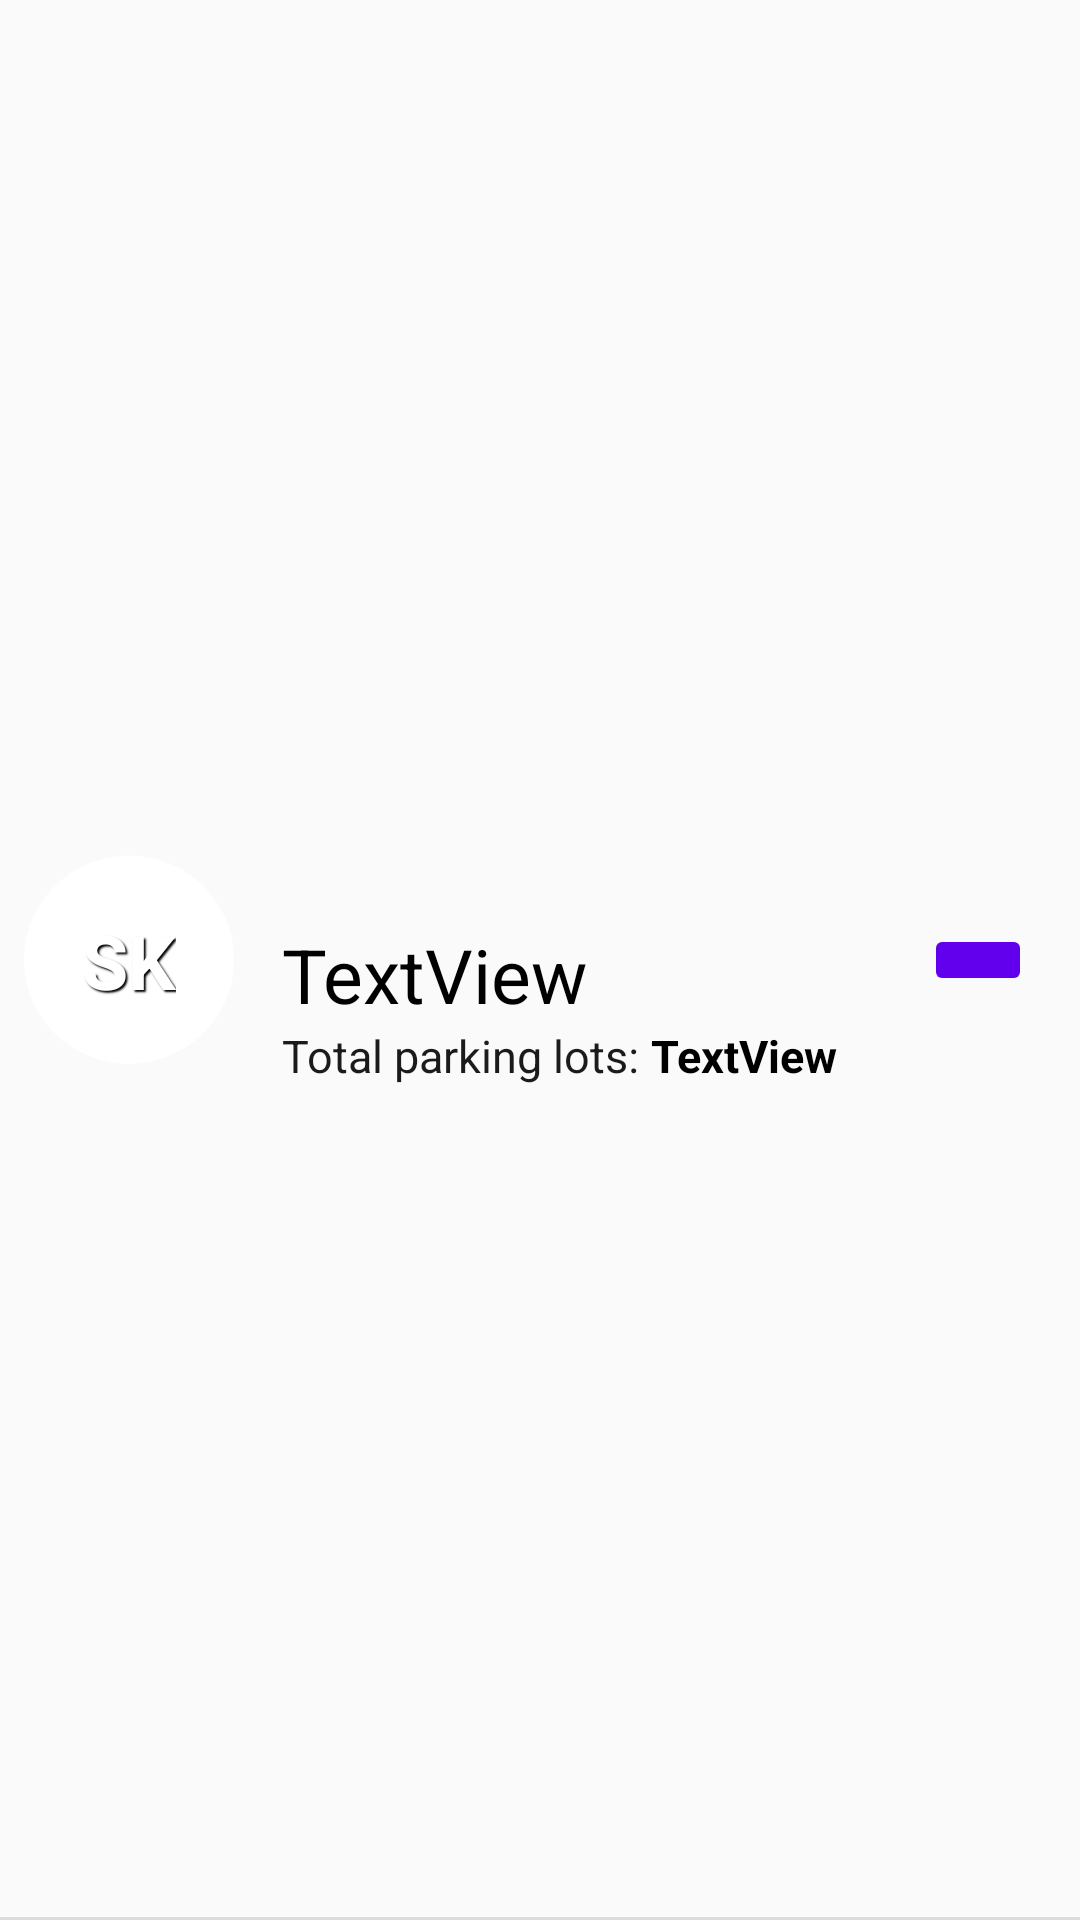

This screen was rendered from an Android layout file. Write that file and the resources it references.
<!-- AndroidManifest.xml: application theme Theme.AppCompat.Light.NoActionBar -->
<!-- res/layout/one_city.xml -->
<?xml version="1.0" encoding="utf-8"?>
<androidx.constraintlayout.widget.ConstraintLayout xmlns:android="http://schemas.android.com/apk/res/android"
    xmlns:app="http://schemas.android.com/apk/res-auto"
    xmlns:tools="http://schemas.android.com/tools"
    android:layout_width="match_parent"
    android:layout_height="wrap_content"
    android:id="@+id/city_layout">

    <ImageView
        android:id="@+id/ivh_city_img"
        android:layout_width="70dp"
        android:layout_height="70dp"
        android:layout_marginStart="8dp"
        android:contentDescription="@string/img_description"
        android:src="@mipmap/ic_city_avatar_bg_foreground"
        app:layout_constraintBottom_toBottomOf="@+id/bvh_view_parking_lots"
        app:layout_constraintStart_toStartOf="parent"
        app:layout_constraintTop_toTopOf="@+id/bvh_view_parking_lots" />

    <TextView
        android:id="@+id/tvh_city_name"
        android:layout_width="wrap_content"
        android:layout_height="wrap_content"
        android:layout_marginStart="16dp"
        android:text="TextView"
        android:textAppearance="@style/TextAppearance.AppCompat.Medium"
        android:textColor="@color/black"
        android:textSize="25sp"
        app:layout_constraintStart_toEndOf="@+id/ivh_city_img"
        app:layout_constraintTop_toTopOf="@+id/bvh_view_parking_lots" />

    <TextView
        android:id="@+id/parking_lots"
        android:layout_width="wrap_content"
        android:layout_height="wrap_content"
        android:text="@string/parking_lots"
        android:textSize="15sp"
        android:textColor="#1B1B1B"
        app:layout_constraintStart_toStartOf="@+id/tvh_city_name"
        app:layout_constraintTop_toBottomOf="@+id/tvh_city_name" />

    <TextView
        android:id="@+id/tvh_number_parking_lots"
        android:layout_width="wrap_content"
        android:layout_height="wrap_content"
        android:layout_marginStart="4dp"
        android:text="TextView"
        android:textColor="@color/black"
        android:textStyle="bold"
        android:textSize="15sp"
        app:layout_constraintBottom_toBottomOf="@+id/parking_lots"
        app:layout_constraintStart_toEndOf="@+id/parking_lots" />

    <TextView
        android:id="@+id/tvh_city_acronym"
        android:layout_width="wrap_content"
        android:layout_height="wrap_content"
        android:text="SK"
        android:textAlignment="center"
        android:textSize="25sp"
        android:textColor="@color/cardview_light_background"
        android:shadowColor="@color/black"
        android:textStyle="bold"
        android:shadowDx="2"
        android:shadowDy="2"
        android:shadowRadius="1"
        android:textAppearance="@style/TextAppearance.AppCompat.Large"
        app:layout_constraintBottom_toBottomOf="@+id/ivh_city_img"
        app:layout_constraintEnd_toEndOf="@+id/ivh_city_img"
        app:layout_constraintStart_toStartOf="@+id/ivh_city_img"
        app:layout_constraintTop_toTopOf="@+id/ivh_city_img" />

    <View
        android:id="@+id/divider"
        android:layout_width="match_parent"
        android:layout_height="1dp"
        android:background="?android:attr/listDivider"
        app:layout_constraintBottom_toBottomOf="parent"
        app:layout_constraintEnd_toEndOf="parent"
        app:layout_constraintStart_toStartOf="parent" />

    <ImageButton
        android:id="@+id/bvh_view_parking_lots"
        android:layout_width="wrap_content"
        android:layout_height="wrap_content"
        android:layout_marginTop="24dp"
        android:layout_marginEnd="16dp"
        android:layout_marginBottom="24dp"
        android:backgroundTint="@color/purple_500"
        android:src="@drawable/ic_open_parking_lots"
        android:paddingHorizontal="18dp"
        android:paddingVertical="12dp"
        android:textColor="@color/cardview_light_background"
        app:layout_constraintBottom_toBottomOf="parent"
        app:layout_constraintEnd_toEndOf="parent"
        app:layout_constraintTop_toTopOf="parent" />
</androidx.constraintlayout.widget.ConstraintLayout>
<!-- resources referenced by this layout -->
<resources>
  <color name="black">#FF000000</color>
  <color name="purple_500">#FF6200EE</color>
  <!-- mipmap ic_city_avatar_bg_foreground: png bitmap (mipmap-hdpi, 2244 bytes) -->
  <string name="img_description">This is an image</string>
  <string name="parking_lots">Total parking lots: </string>
</resources>
